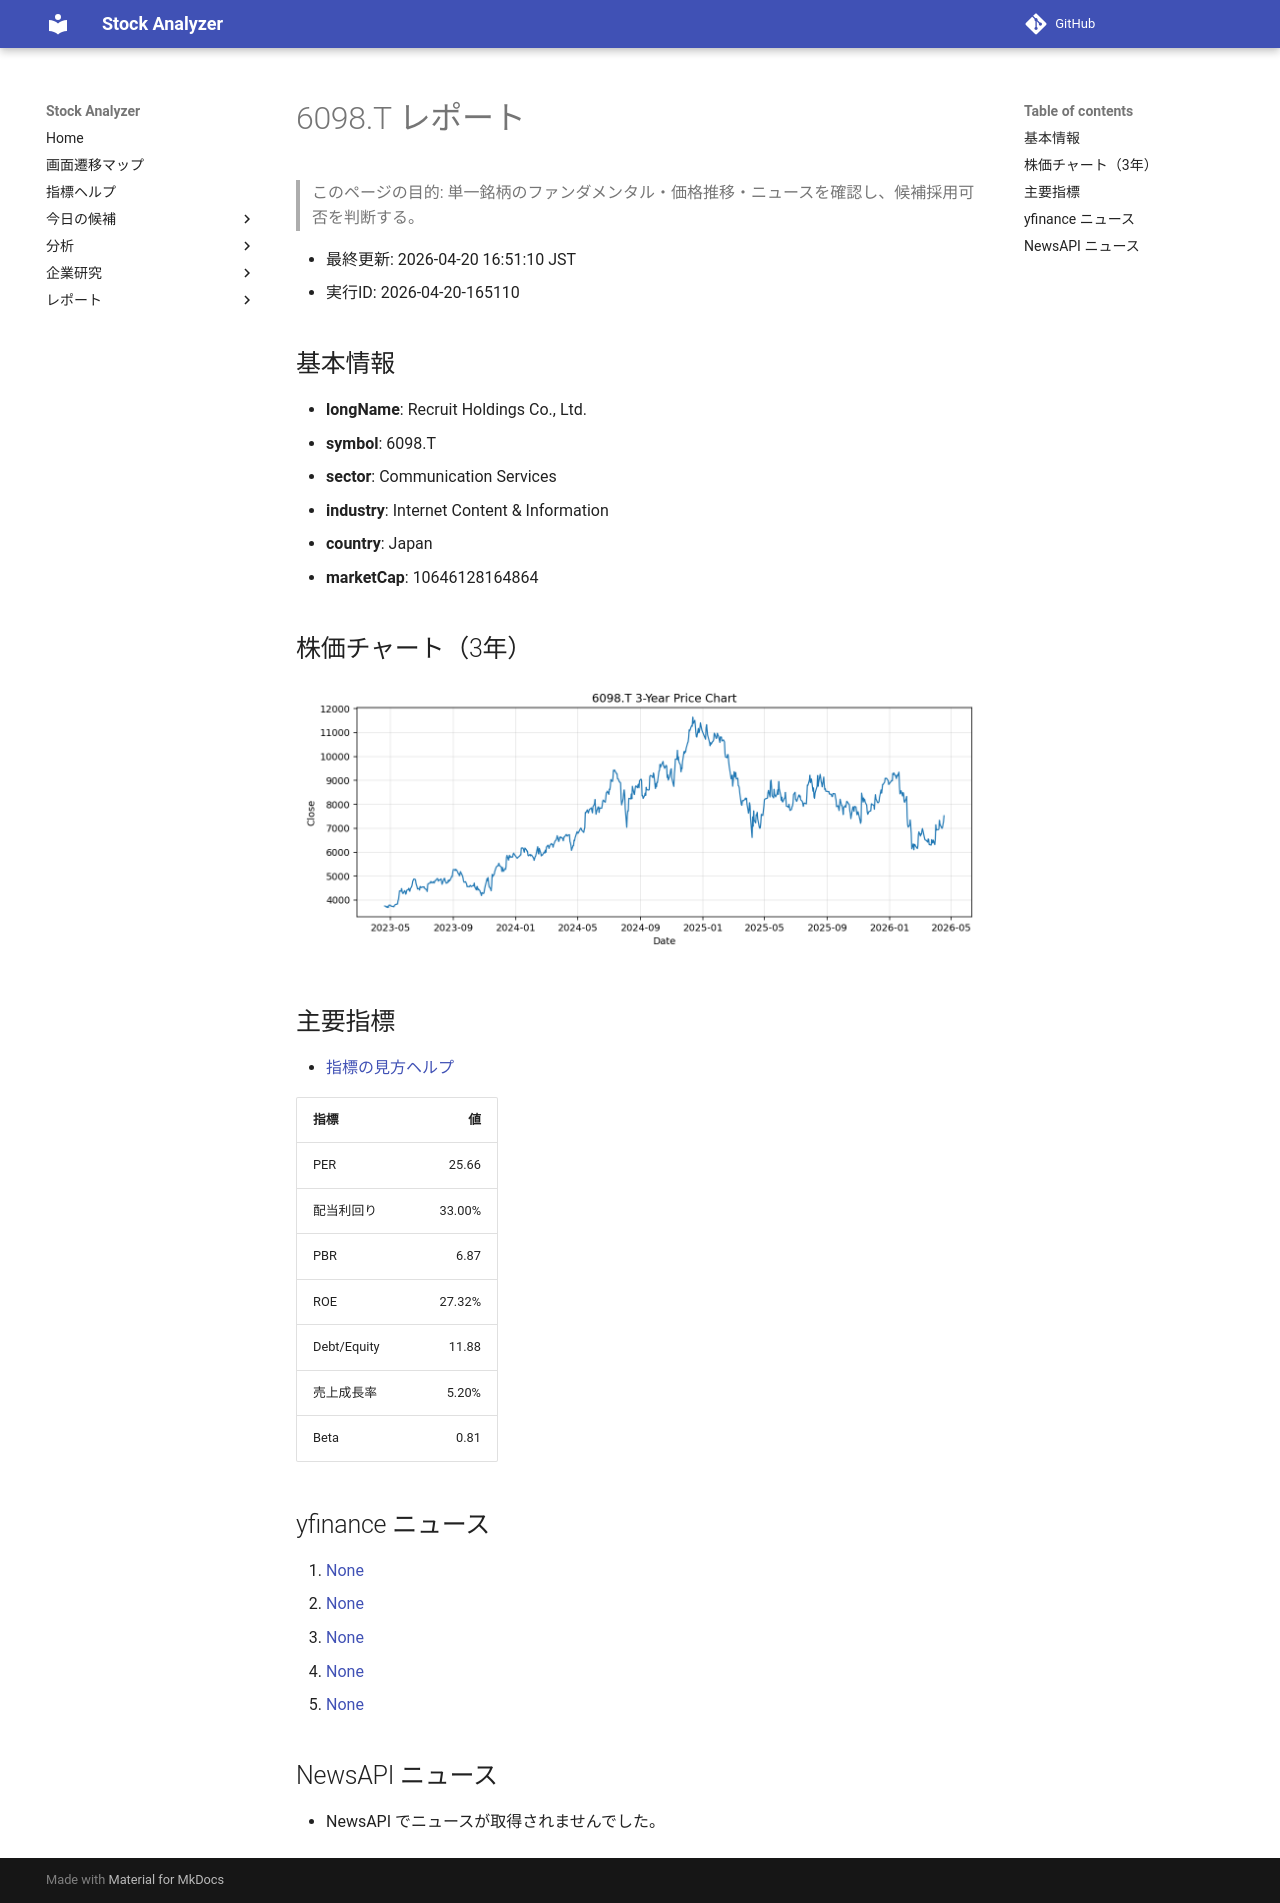

repository: Yumi-note/Making-APP · page: reports/2026-04-20/165110/6098_T/index.html · generator: mkdocs

# 6098.T レポート

> このページの目的: 単一銘柄のファンダメンタル・価格推移・ニュースを確認し、候補採用可否を判断する。

- 最終更新: 2026-04-20 16:51:10 JST
- 実行ID: 2026-04-20-165110

## 基本情報

- **longName**: Recruit Holdings Co., Ltd.
- **symbol**: 6098.T
- **sector**: Communication Services
- **industry**: Internet Content & Information
- **country**: Japan
- **marketCap**: 10646128164864

## 株価チャート（3年）

![6098.T 3-year price chart](6098_T_3y.png)

## 主要指標

- [指標の見方ヘルプ](../../../../indicators.md)

| 指標 | 値 |
|---|---:|
| PER | 25.66 |
| 配当利回り | 33.00% |
| PBR | 6.87 |
| ROE | 27.32% |
| Debt/Equity | 11.88 |
| 売上成長率 | 5.20% |
| Beta | 0.81 |

## yfinance ニュース

1. [None](None)
2. [None](None)
3. [None](None)
4. [None](None)
5. [None](None)

## NewsAPI ニュース

- NewsAPI でニュースが取得されませんでした。
